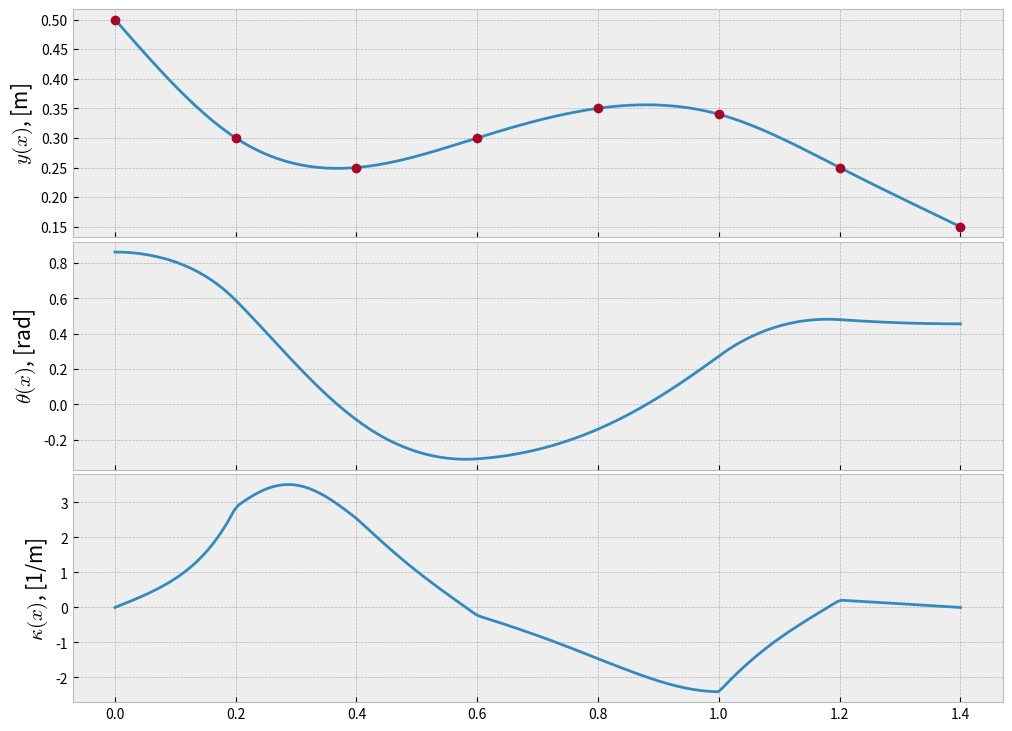
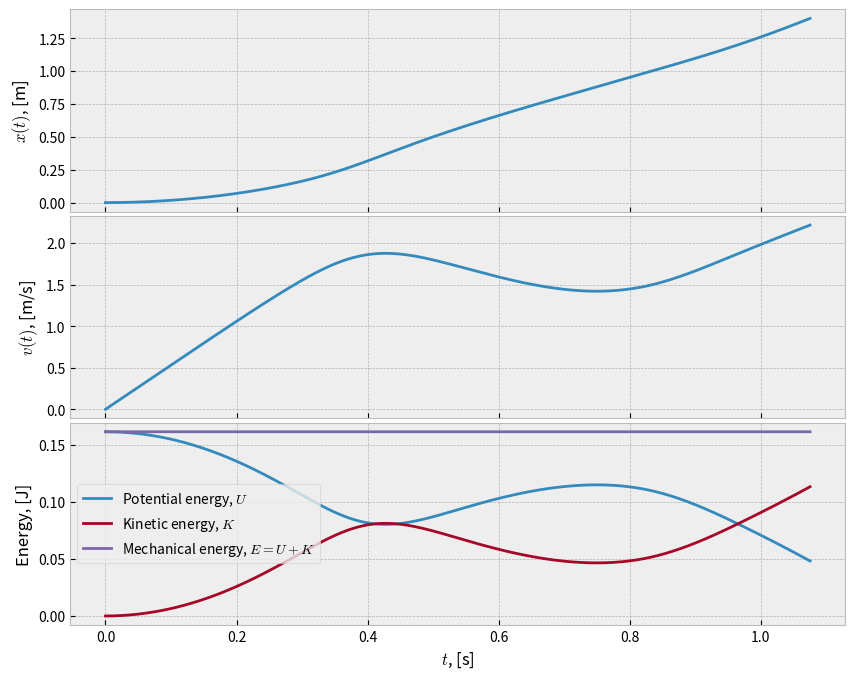

Source code (Python) for these figures, in order: (Note: this script raises an exception after producing the figures.)
import numpy as np
import scipy.interpolate as interp
import matplotlib.pyplot as plt
plt.style.use('bmh')    # Nicer looking plots

# Properties of the rolling object
r = 0.01                 # m      (radius)
rho = 7850               # kg/m^3 (density)
g = 9.81                 # m/s^2  (gravitational acceleration)

m = (4/3)*np.pi*r**3*rho # kg     (mass)
c = 2/5
I0 = c*m*r**2            # kg m^2 (moment of inertia)

# Properties of the frame
L = 1.4                   # m (length)
yi = [.5, .3, .25, .3,
     .35, .34, .25, .15]  # m (y-positions)

N = len(yi)               #   (# of mounts)
xi = np.linspace(0, L, N) # m (x-positions)

# Callable class for the track curve
get_y = interp.CubicSpline(xi, yi, bc_type="natural")

get_dydx = get_y.derivative()      # Callable derivative of track
get_d2ydx2 = get_dydx.derivative() # Callable double derivative of track

def get_theta(x):
    """ Возвращает угол наклона дорожки. """
    return -np.arctan(get_dydx(x))
    
def get_R(x):
    """ Возвращает радиус кривизны. """
    return (1 + (get_dydx(x))**2)**1.5/get_d2ydx2(x)

def get_curvature(x):
    """ Возвращает кривизну (1/R). """
    return get_d2ydx2(x)/(1 + (get_dydx(x))**2)**1.5

x = np.linspace(xi[0], xi[-1], 200)

# Create figure
fig, axarr = plt.subplots(3, 1, sharex=True, figsize=(12, 9), dpi=600)
fig.subplots_adjust(hspace=0.02)

# Axes 1:
axarr[0].plot(x, get_y(x), 'C0', label=r"$y(x)$")
axarr[0].plot(xi, yi, 'C1o', label="Mounts")
axarr[0].set_ylabel(r"$y(x)$, [m]", size='15')
#axarr[0].set_aspect('equal')

# Axes 2: 
axarr[1].plot(x, get_theta(x), 'C0')
axarr[1].set_ylabel(r"$\theta(x)$, [rad]", size='15')

# Axes 2: 
axarr[2].plot(x, get_curvature(x), 'C0')
axarr[2].set_ylabel(r"$\kappa(x)$, [1/m]", size='15')

plt.show()

def get_vdot(theta):
    """ Возвращает производную по времени от (полной) скорости. """
    return g*np.sin(theta)/(1 + c)

def RHS(z):
    """ Оценивает правую часть двух связанных ОДУ.
    
    Parameters:
        z : array-like, len(2), float. [v, x]
            The first element is the velocity, the second is the x-position.
        
    Returns:
        array-like, len(2), float. [a, v]
        The first element is the time derivative of the velocity (acceleration),
        the second is the time derivative of the position (velocity).
    """
    # z = [x, v]
    # w = [vx, a]
    w = np.zeros(2)
    theta = get_theta(z[0])
    w[0] = z[1]*1/np.sqrt(1+np.tan(theta)**2)
    w[1] = get_vdot(theta)
    return w

def rk4step(f, y, h):
    """ Выполняет один шаг метода Рунге-Кутты 4-го порядка.
    
    Parameters:
        f : Callable function with one input parameter.
            The right hand side of the ODE. Note that the
            RHS is in our case not a function of time.
        y : array-like, float. Current position.
        h : float. Time step.
    """
    s1 = f(y)
    s2 = f(y + h*s1/2.0)
    s3 = f(y + h*s2/2.0)
    s4 = f(y + h*s3)
    
    return y + h/6.0*(s1 + 2.0*s2 + 2.0*s3 + s4)

dt = 1e-3 # s
tstop = 5 # s. If the ball has not reached the end within 5 seconds, we stop.
x0 = 0    # m. Initial x-position
v0 = 0    # m/s. Inital velocity

def get_K(v):
    """ Returns the kinetic energy. """
    return .5*m*(1 + c)*v**2

def get_U(h):
    """ Returns the potential energy. """
    return m*g*h

# Set initial values
x = [x0]        # x-position
v = [v0]        # velocity
h = get_y(x0)   # height
K = [get_K(v0)] # kinetic energy
U = [get_U(h)]  # potential energy

it = 0 # Iterator
itmax = tstop/dt # Maximum number og iterations
while x0 <= L and it < itmax:
    # Perform one step of the Runge-Kutta method
    [x0, v0] = rk4step(RHS, [x0, v0], dt)
    # Append different values to their arrays
    x = np.append(x, x0)
    v = np.append(v, v0)
    h = get_y(x0)
    K = np.append(K, get_K(v0))
    U = np.append(U, get_U(h))
    it += 1

print("Iterations: %i"%(it))
print("Final time: %.2f s"%(it*dt))
dE = (K[0] - K[-1] + U[0] - U[-1])/(K[0] + U[0])
print("Relative change in mechanical energy: %.2e"%(dE))

t = np.linspace(0, it*dt, it + 1)

# Create figure
fig, axarr = plt.subplots(3, 1, sharex=True, figsize=(10, 8), dpi=400)
fig.subplots_adjust(hspace=0.02)

# Axes 1:
axarr[0].plot(t, x)
axarr[0].set_ylabel(r"$x(t)$, [m]")

# Axes 2: 
axarr[1].plot(t, v)
axarr[1].set_ylabel(r"$v(t)$, [m/s]")

# Axes 2: 
axarr[2].plot(t, U, label="Potential energy, $U$")
axarr[2].plot(t, K, label="Kinetic energy, $K$")
axarr[2].plot(t, K + U, label="Mechanical energy, $E=U+K$")
axarr[2].set_ylabel(r"Energy, [J]")
axarr[2].set_xlabel(r'$t$, [s]')
axarr[2].legend()

plt.show()

theta = get_theta(x)
kappa = get_curvature(x)
N = g*np.cos(theta) + v**2*kappa
index = np.argmax(N < 0)
if index <= 0:
    print("The ball did not loose contact.")
else:
    print("The ball lost contact at x = %.2f m."%(x[index]))

mu = 0.25
f = mu*N
Fgx = m*g*np.sin(theta)
index = np.argmax(f < Fgx)
if index <= 1:
    print("The ball did not glide.")
else:
    print("The ball began to glide at x = %.2f m."%(x[index]))

y = get_y(x)

from matplotlib import animation
from IPython.display import HTML

plt.style.use('default')

# Set up the figure
fig = plt.figure(figsize=(8, 4), dpi=120)
ax = plt.axes(xlim=(xi[0], xi[-1]), 
              ylim=(np.min(yi), np.max(yi)))
ax.set_aspect('equal')

# Define the different elements in the animation
track, = ax.plot(x,y, "k")
obj = plt.Circle((x[0], y[0]), r, fc="grey") # Obj. 1
ax.add_patch(obj)
ax.set_xlabel(r"$x$, [m]")
ax.set_ylabel(r"$y$, [m]")
props = dict(boxstyle='round', facecolor='wheat', alpha=0.5)
textbox = ax.text(0.775, 0.95, '', transform=ax.transAxes, fontsize=12,
                             verticalalignment='top', bbox=props)

# Calculates the number of frames
FPS = 30
n = len(t)
framesNum = int(FPS*t[-1])

# Animation function. This is called sequentially.
def animate(j):
    i = j*int(n/framesNum)
    theta = get_theta(x[i])
    obj.center = (x[i] + r*np.sin(theta), y[i] + r*np.cos(theta))
    t_str = r'$t = %.2f$ ' % (t[i])
    x_str = r'$x = %.2f$ ' % (x[i])
    y_str = r'$y = %.2f$ ' % (y[i])
    textbox.set_text(t_str + "\n" + x_str + "\n" + y_str)

# Create animation
anim = animation.FuncAnimation(fig, animate, frames=framesNum, interval=1000/FPS)

plt.close(anim._fig)

# Display the animation
HTML(anim.to_html5_video())